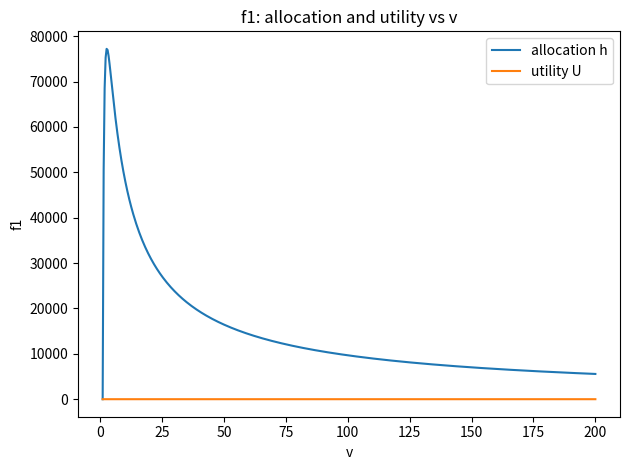
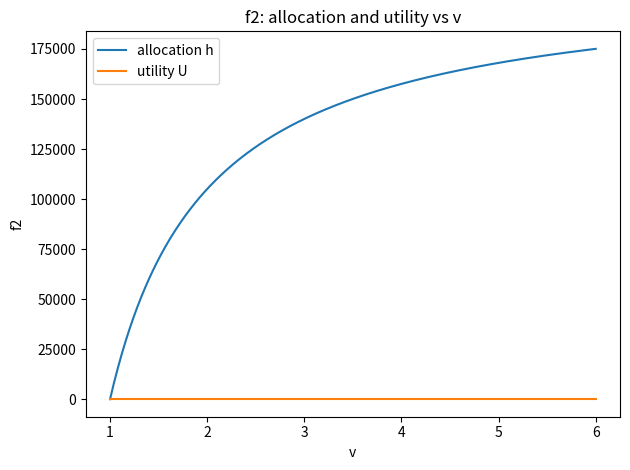
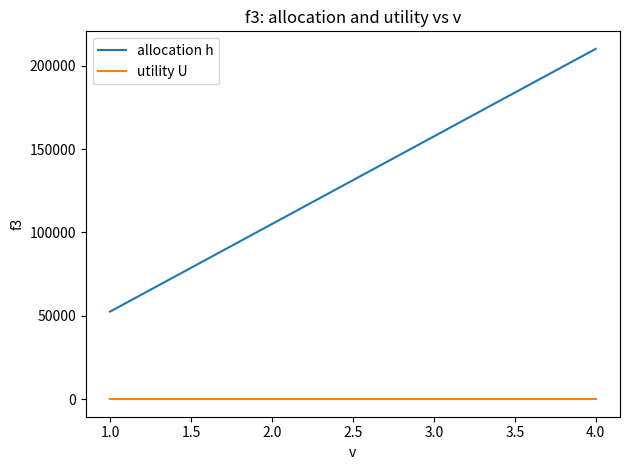
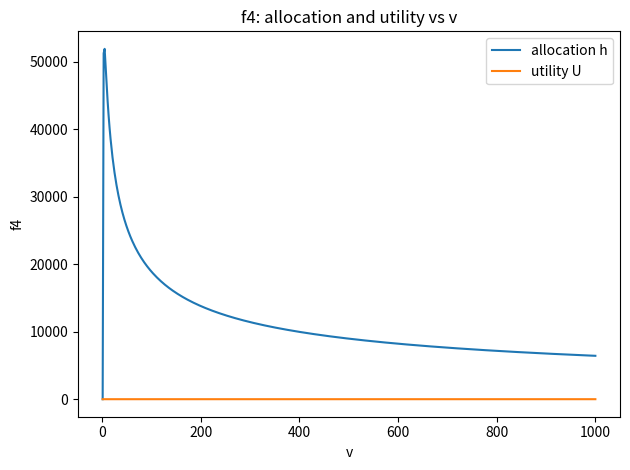
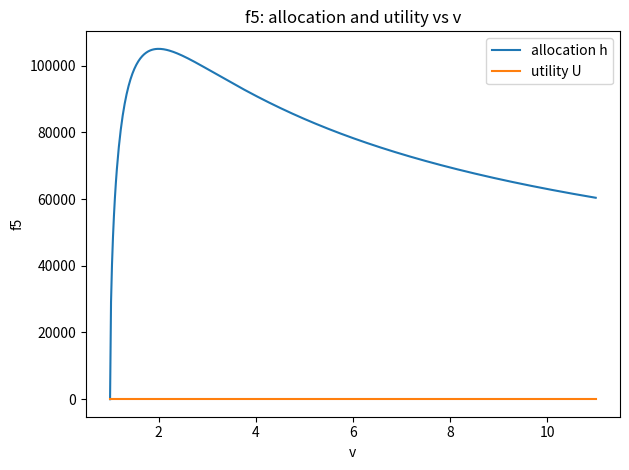
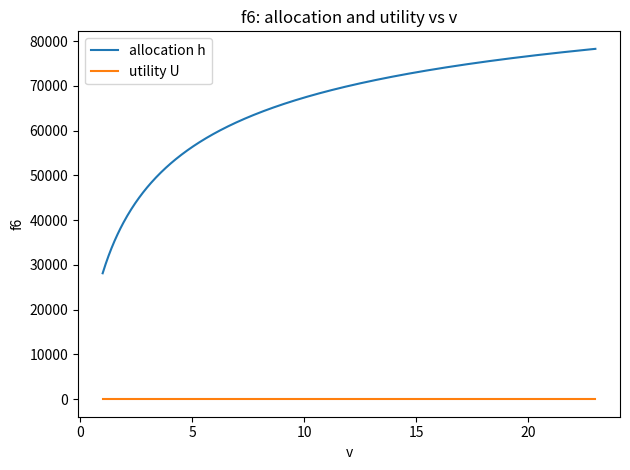
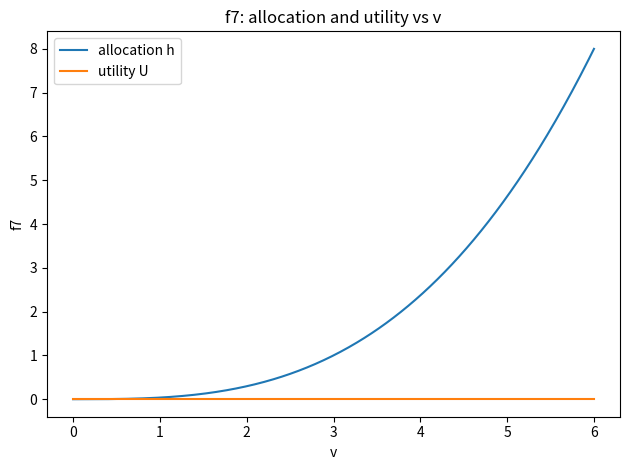
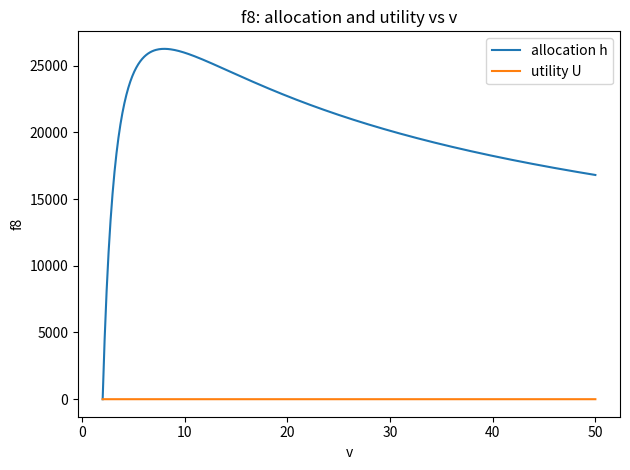

Here is the Python script that generated these plots, in order:
import math
import numpy as np
import matplotlib.pyplot as plt

class UtilityModel:
    def __init__(self, m, d):
        self.m = m
        self.d = d

    def f1(self, x):
        h = (1 / x) * math.log(self.m * x / self.d)
        return self.m * (1 - math.exp(-x * h)) - self.d * h

    def f2(self, x):
        h = self.m / self.d - 1 / x
        return self.m * math.log(1 + x * h) - self.d * h

    def f3(self, x):
        h = (self.m ** 2 * x) / (4 * self.d ** 2)
        return self.m * math.sqrt(x * h) - self.d * h

    def f4(self, x):
        h = (1 / x) * (math.sqrt(self.m * x / self.d) - 1)
        return self.m * (x * h) / (1 + x * h) - self.d * h

    def f5(self, x):
        h = (1 / x) * math.sqrt(self.m * x / self.d - 1)
        return self.m * math.atan(x * h) - self.d * h

    def f6(self, x):
        z = (-1 + math.sqrt(1 + 2 * self.m * x / self.d)) / 2
        h = z ** 2 / x
        return self.m * math.log(1 + math.sqrt(x * h)) - self.d * h

    def f7(self, x):
        h = (self.m * x / (3 * self.d)) ** 3
        return self.m * x * h ** (1/3) - self.d * h

    def f8(self, x):
        h = (1 / x) * (math.sqrt(self.m * x / (2 * self.d)) - 1)
        return self.m * (x * h) / (1 + x * h)**2 - self.d * h

# Instantiate model
m = 1
d = 4.76e-6
model = UtilityModel(m, d)

# Utility and allocation functions mapping
funcs = {
    'f1': model.f1,
    'f2': model.f2,
    'f3': model.f3,
    'f4': model.f4,
    'f5': model.f5,
    'f6': model.f6,
    'f7': model.f7,
    'f8': model.f8,
}

h_funcs = {
    'f1': lambda x: (1 / x) * np.log(model.m * x / model.d),
    'f2': lambda x: model.m / model.d - 1 / x,
    'f3': lambda x: (model.m**2 * x) / (4 * model.d**2),
    'f4': lambda x: (1 / x) * (np.sqrt(model.m * x / model.d) - 1),
    'f5': lambda x: (1 / x) * np.sqrt(model.m * x / model.d - 1),
    'f6': lambda x: ((-1 + np.sqrt(1 + 2 * model.m * x / model.d)) / 2)**2 / x,
    'f7': lambda x: (model.m * x / (3 * model.d))**3,
    'f8': lambda x: (1 / x) * (np.sqrt(model.m * x / (2 * model.d)) - 1),
}

# Range of v for plotting
v_ranges = {
    'f1': (1, 200),
    'f2': (1, 6),
    'f3': (1, 4),
    'f4': (1, 1000),
    'f5': (1, 11),
    'f6': (1, 23),
    'f7': (0, 6),
    'f8': (2, 50),
}

# Plot allocation (h) and utility (U) together
for label, U_func in funcs.items():
    v_min, v_max = v_ranges[label]
    v_vals = np.linspace(v_min, v_max, 500)
    x_vals = (model.d / model.m) * v_vals

    h_vals = h_funcs[label](x_vals)
    U_vals = [U_func(x) for x in x_vals]

    plt.figure()
    plt.plot(v_vals, h_vals, label='allocation h')
    plt.plot(v_vals, U_vals, label='utility U')
    plt.xlabel('v')
    plt.ylabel(label)
    plt.title(f'{label}: allocation and utility vs v')
    plt.legend()
    plt.tight_layout()

plt.show()
